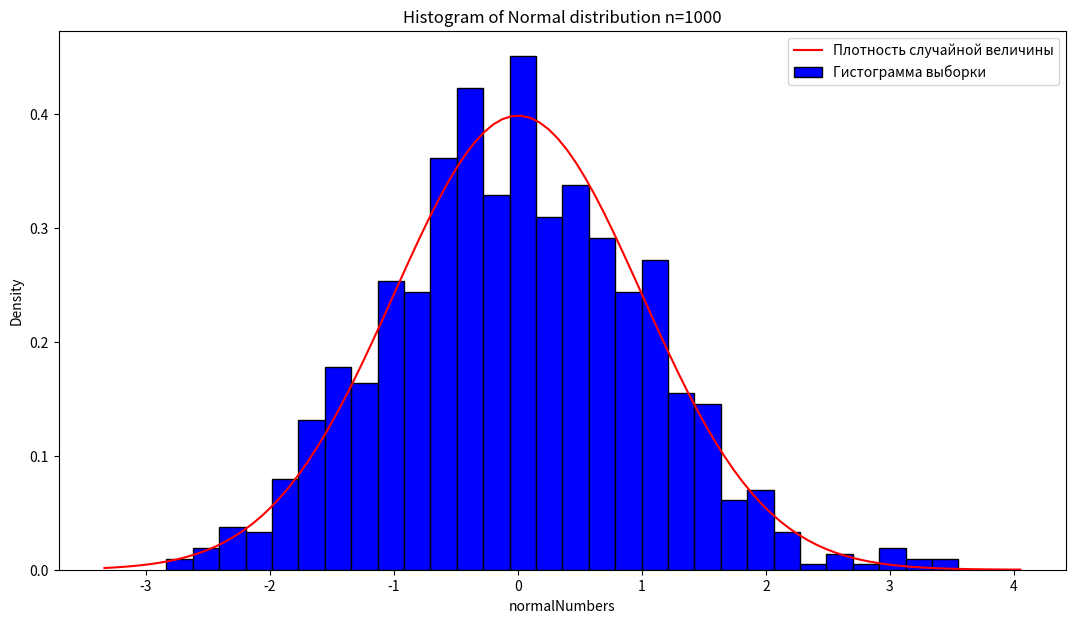

Reproduce this figure in Python.
import matplotlib.pyplot as plt
import scipy.stats as sps
import numpy as np
import math


# normal distribution
n = 1000
normal_dist = sps.norm.rvs(size=n)
# matplotlib histogram
mu = 0
variance = 1
sigma = math.sqrt(variance)
x = np.linspace(min(normal_dist) - 0.5, max(normal_dist) + 0.5, 100)

plt.figure(figsize=(13, 7))
plt.plot(x, sps.norm.pdf(x, mu, sigma), color='red', label='Плотность случайной величины')

plt.hist(normal_dist, color='blue', edgecolor='black', bins=30, density=True, label='Гистограмма выборки')
# n=10 => bins=8
# n=50 => bins=20
# n=1000 => bins=30

# Add labels
plt.title(f'Histogram of Normal distribution n={n}')
plt.legend(fontsize=10, loc=1)
plt.xlabel('normalNumbers')
plt.ylabel('Density')
plt.show()

